Image classification data set "Trunk12 Dataset" (leviettuan/GLBP on GitHub). Class labels (12): alder, beech, birch, chestnut, ginkgo biloba, hornbeam, horse chestnut, linden, oak, oriental plane, pine, spruce.

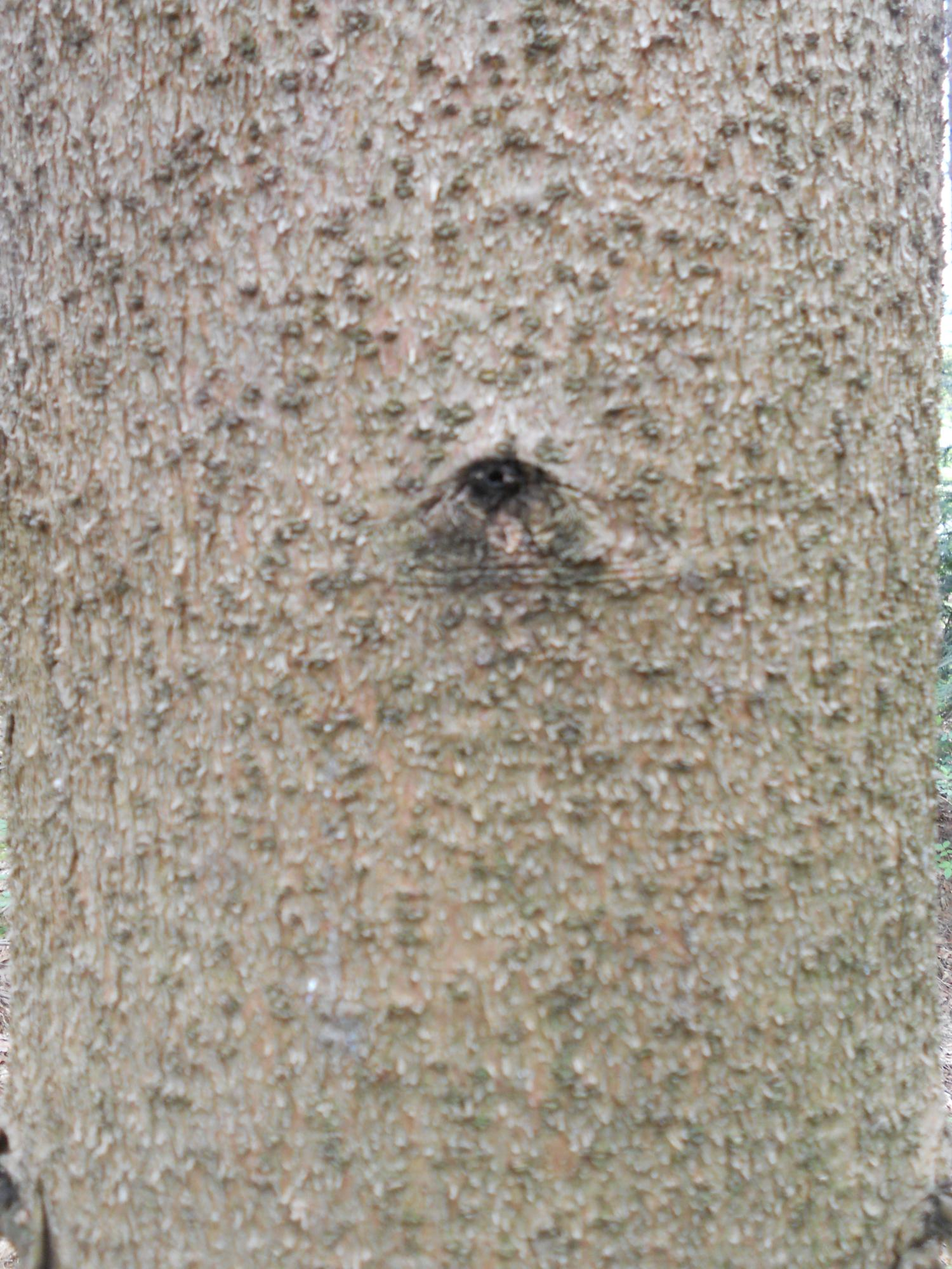
Label: spruce

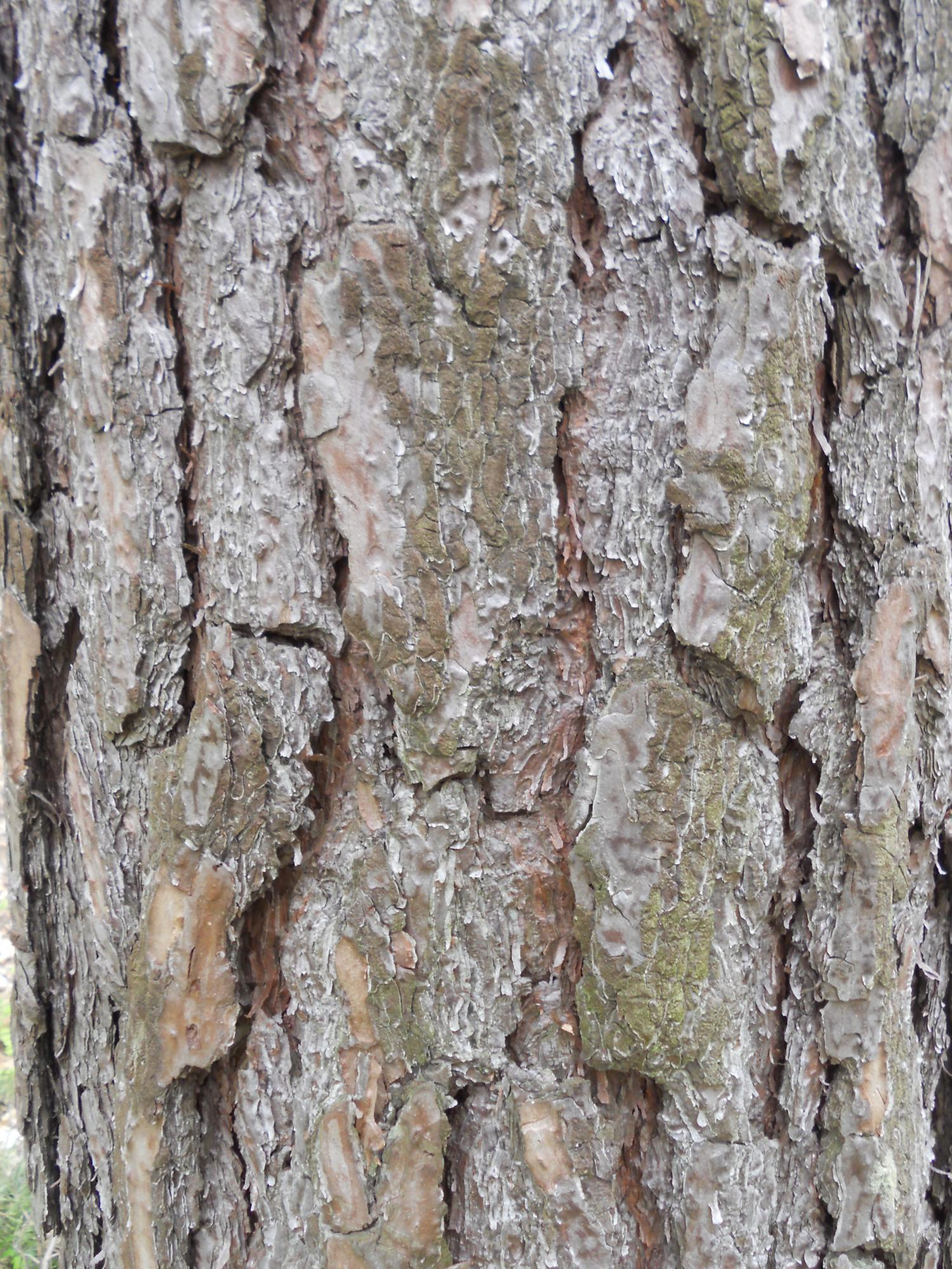
Label: pine

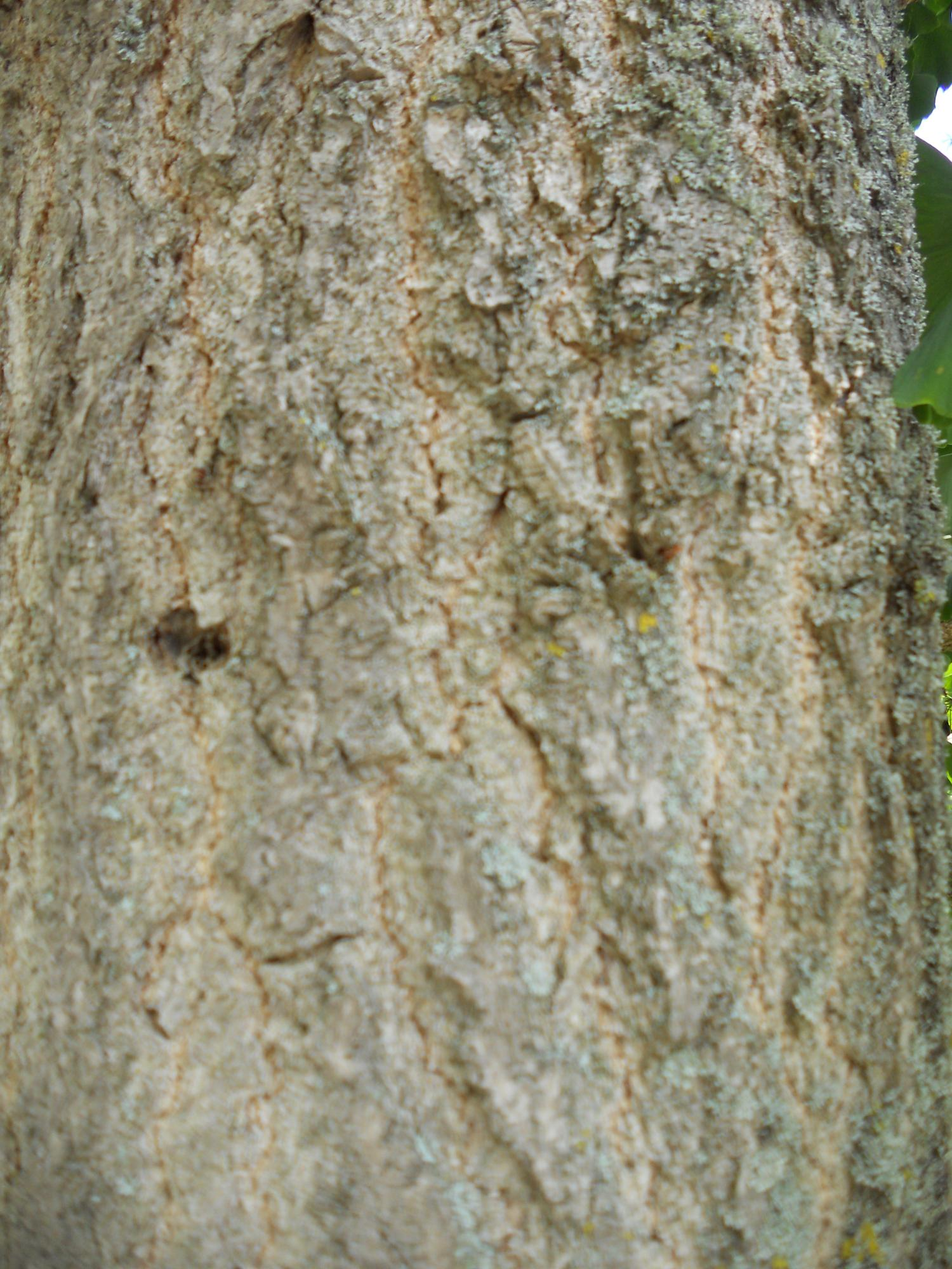
Label: ginkgo biloba

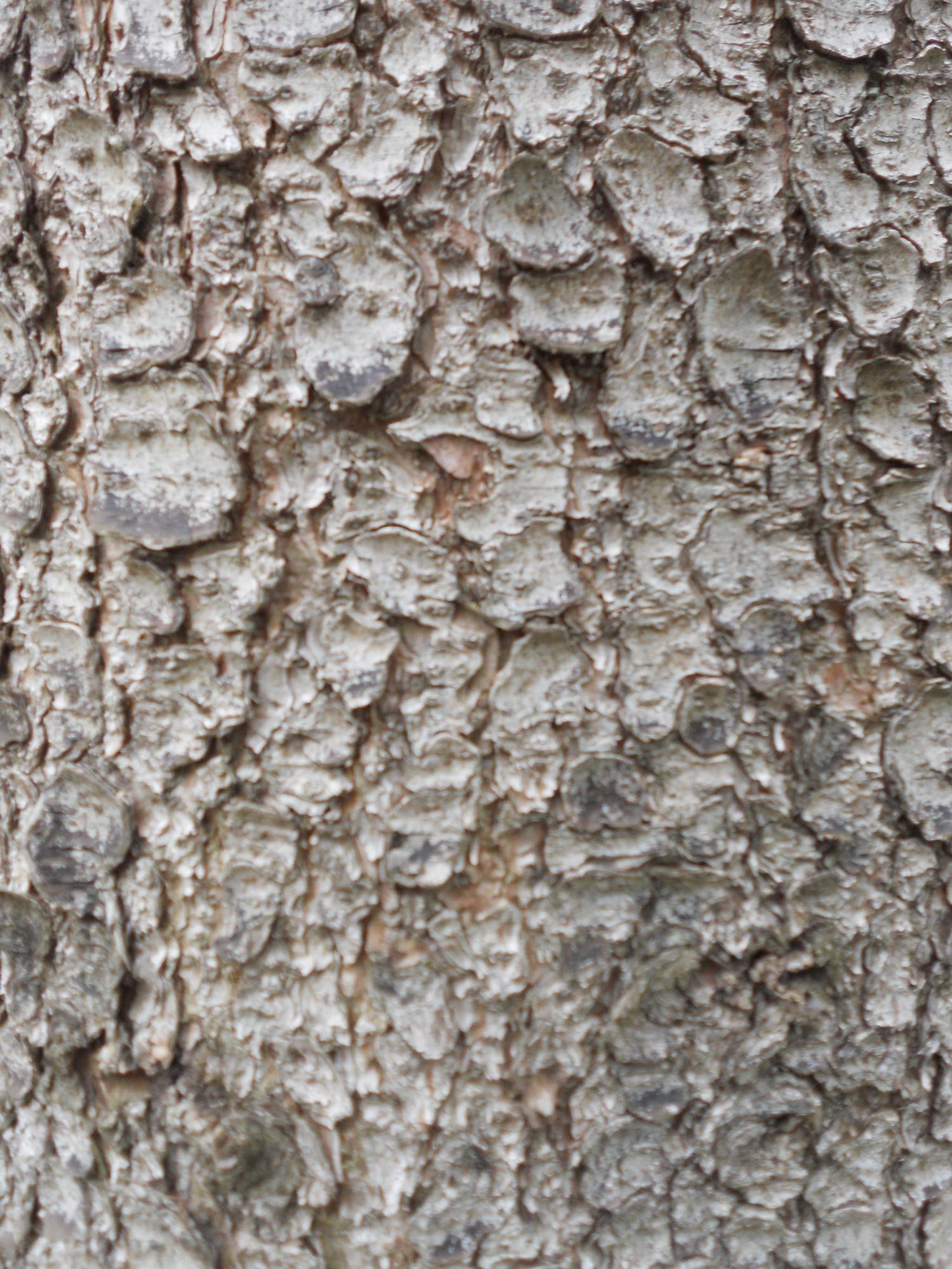
Label: spruce

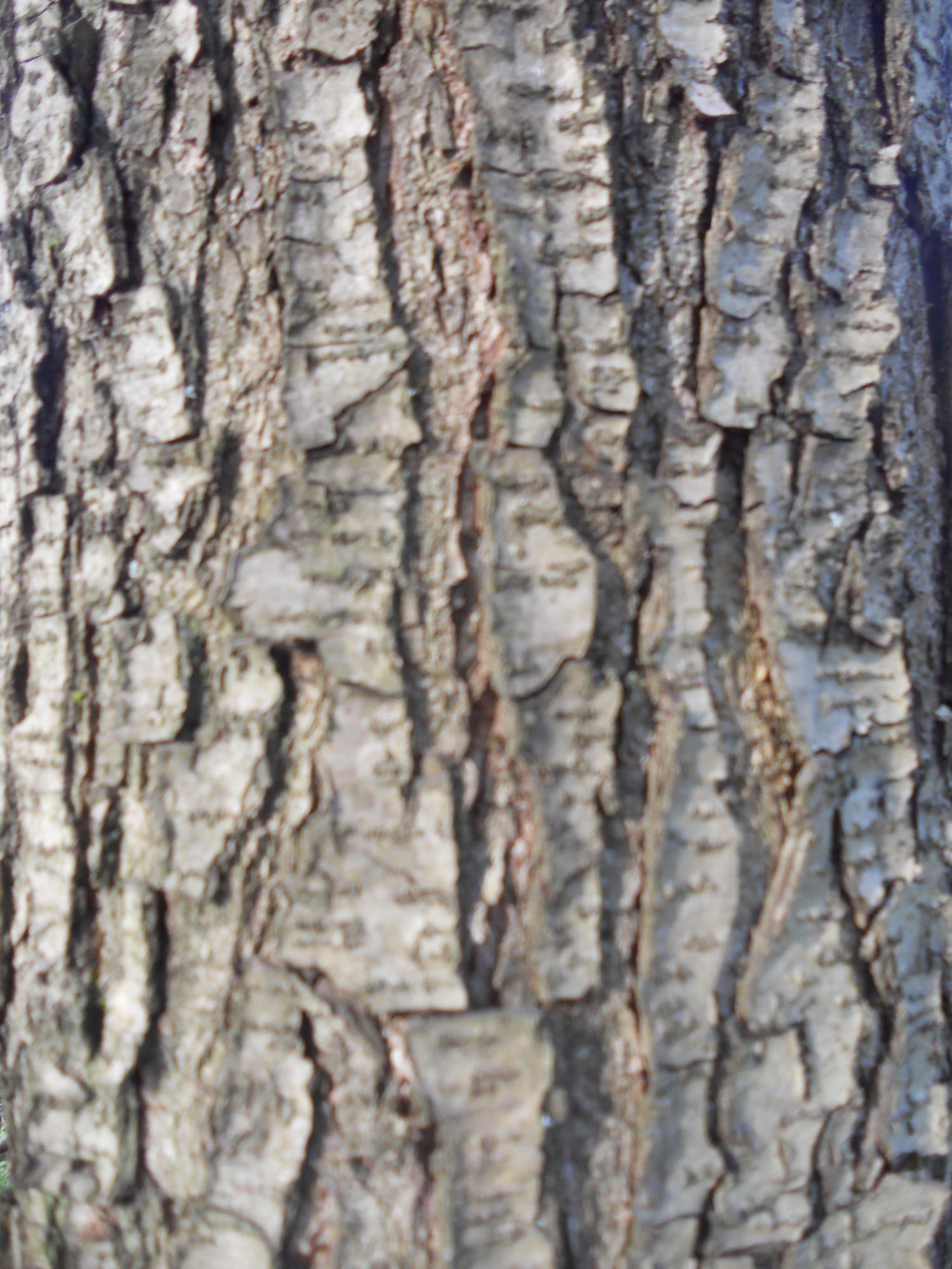
Label: alder

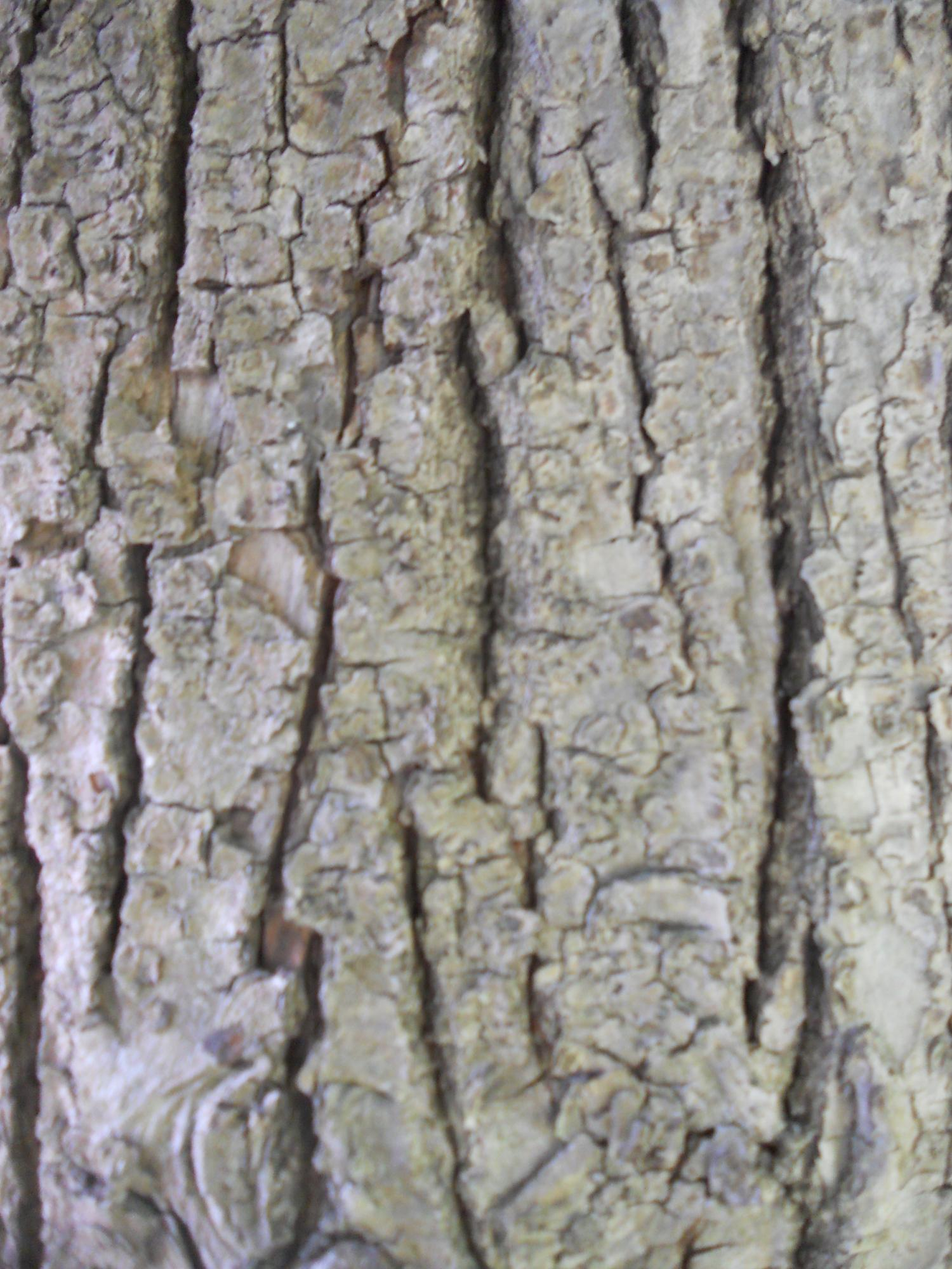
Label: linden
